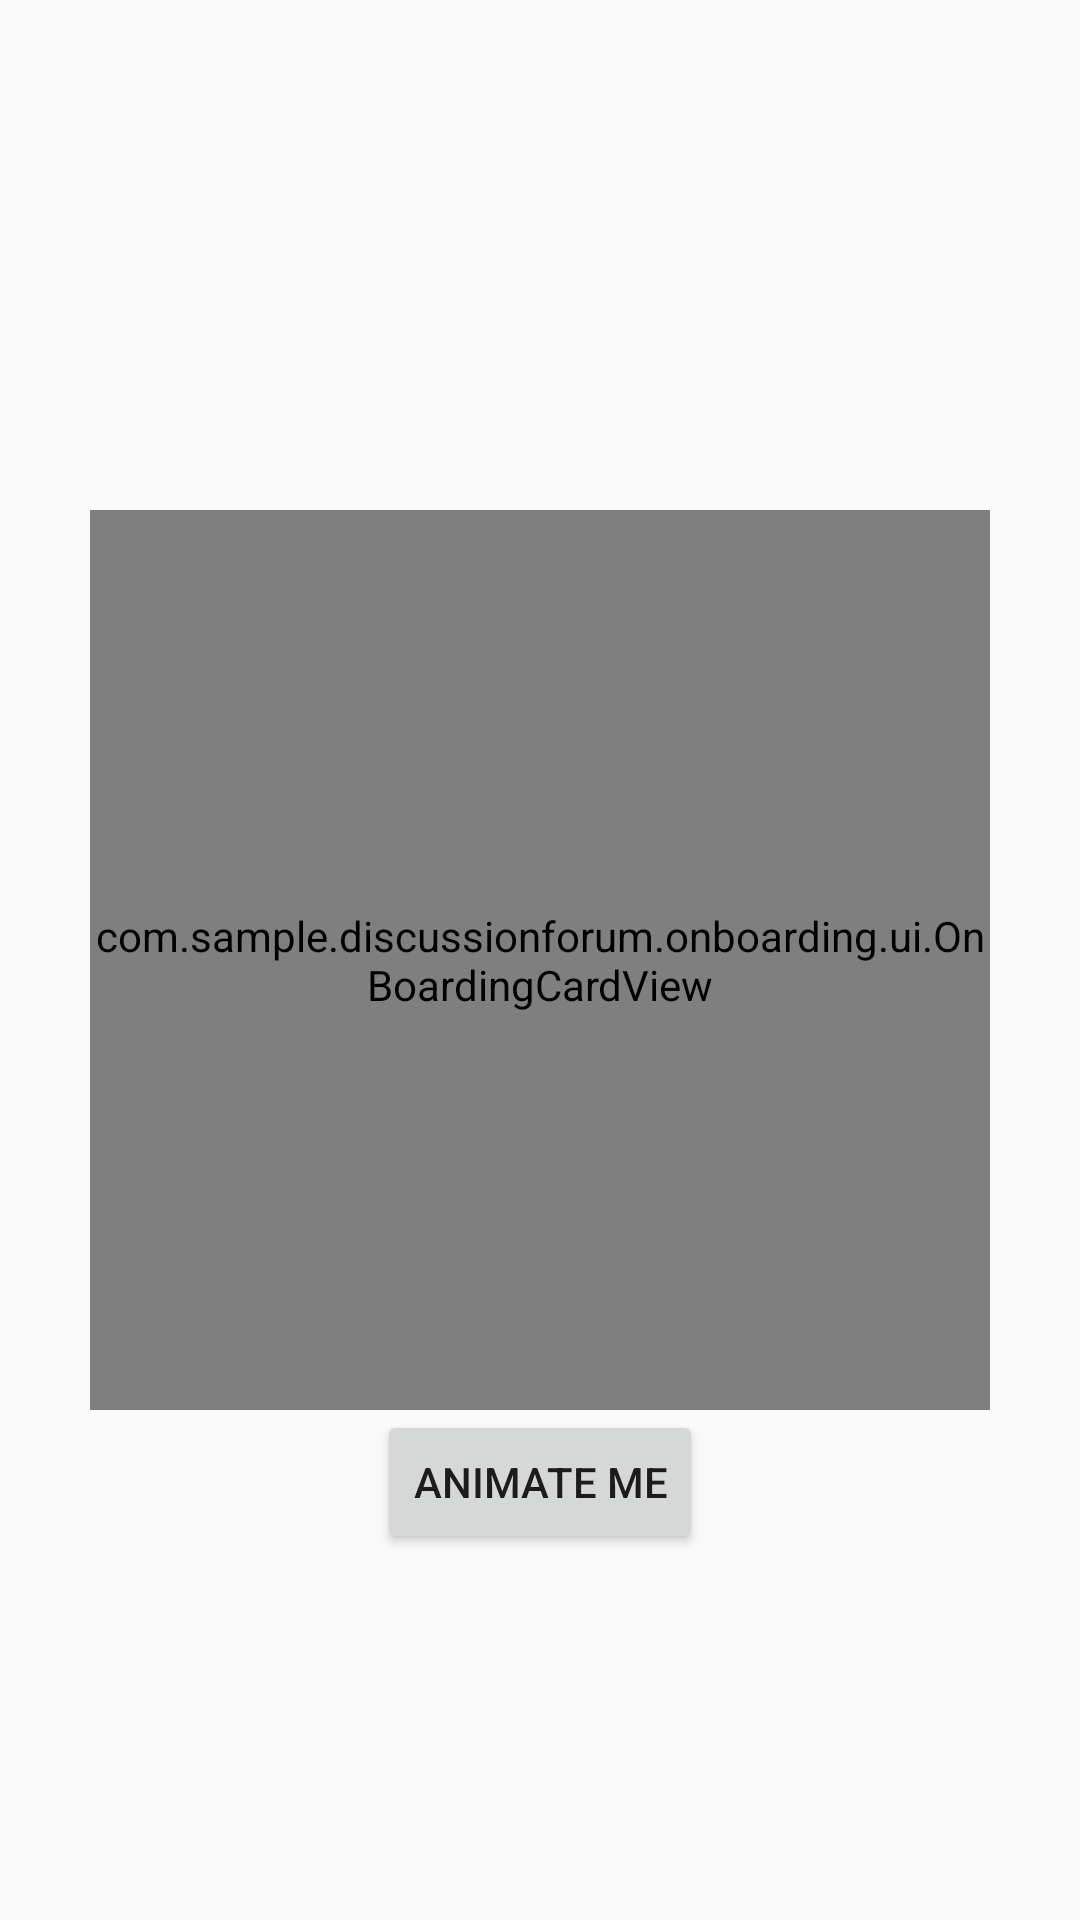

Produce the Android XML layout that renders to this screen, including the resource entries it uses.
<!-- AndroidManifest.xml: application theme AppTheme -->
<!-- res/layout/activity_onboarding.xml -->
<?xml version="1.0" encoding="utf-8"?>
<RelativeLayout xmlns:android="http://schemas.android.com/apk/res/android"
                android:layout_width="match_parent"
                android:layout_height="match_parent"
                android:orientation="vertical">

    <com.sample.discussionforum.onboarding.ui.OnBoardingCardView
        android:id="@+id/cardview"
        android:layout_width="300dp"
        android:layout_height="300dp"
        android:layout_centerInParent="true"/>

    <Button
        android:layout_width="wrap_content"
        android:layout_height="wrap_content"
        android:layout_below="@id/cardview"
        android:layout_centerHorizontal="true"
        android:onClick="animateMe"
        android:text="Animate Me"/>

    <ImageView
        android:id="@+id/iv_man"
        android:layout_width="wrap_content"
        android:layout_height="wrap_content"
        android:layout_above="@id/cardview"
        android:layout_centerHorizontal="true"
        android:src="@drawable/ic_man"
        android:visibility="gone"/>

    <ImageView
        android:id="@+id/iv_man2"
        android:layout_width="wrap_content"
        android:layout_height="wrap_content"
        android:layout_alignBottom="@id/cardview"
        android:layout_toEndOf="@id/cardview"
        android:src="@drawable/ic_man"
        android:visibility="gone"/>

    <ImageView
        android:id="@+id/iv_man3"
        android:layout_width="wrap_content"
        android:layout_height="wrap_content"
        android:layout_alignBottom="@id/cardview"
        android:layout_toStartOf="@id/cardview"
        android:src="@drawable/ic_man"
        android:visibility="gone"/>
</RelativeLayout>
<!-- resources referenced by this layout -->
<resources>
  <!-- drawable ic_man: vector/xml drawable (drawable-v24, 2791 chars, omitted) -->
  <style name="AppTheme" parent="Theme.AppCompat.Light.NoActionBar">
          
          <item name="colorPrimary">@color/colorPrimary</item>
          <item name="colorPrimaryDark">@color/colorPrimaryDark</item>
          <item name="colorAccent">@color/colorAccent</item>
      </style>
  <color name="colorPrimary">#2554C7</color>
  <color name="colorPrimaryDark">#0539B9</color>
  <color name="colorAccent">#1BACD8</color>
</resources>
